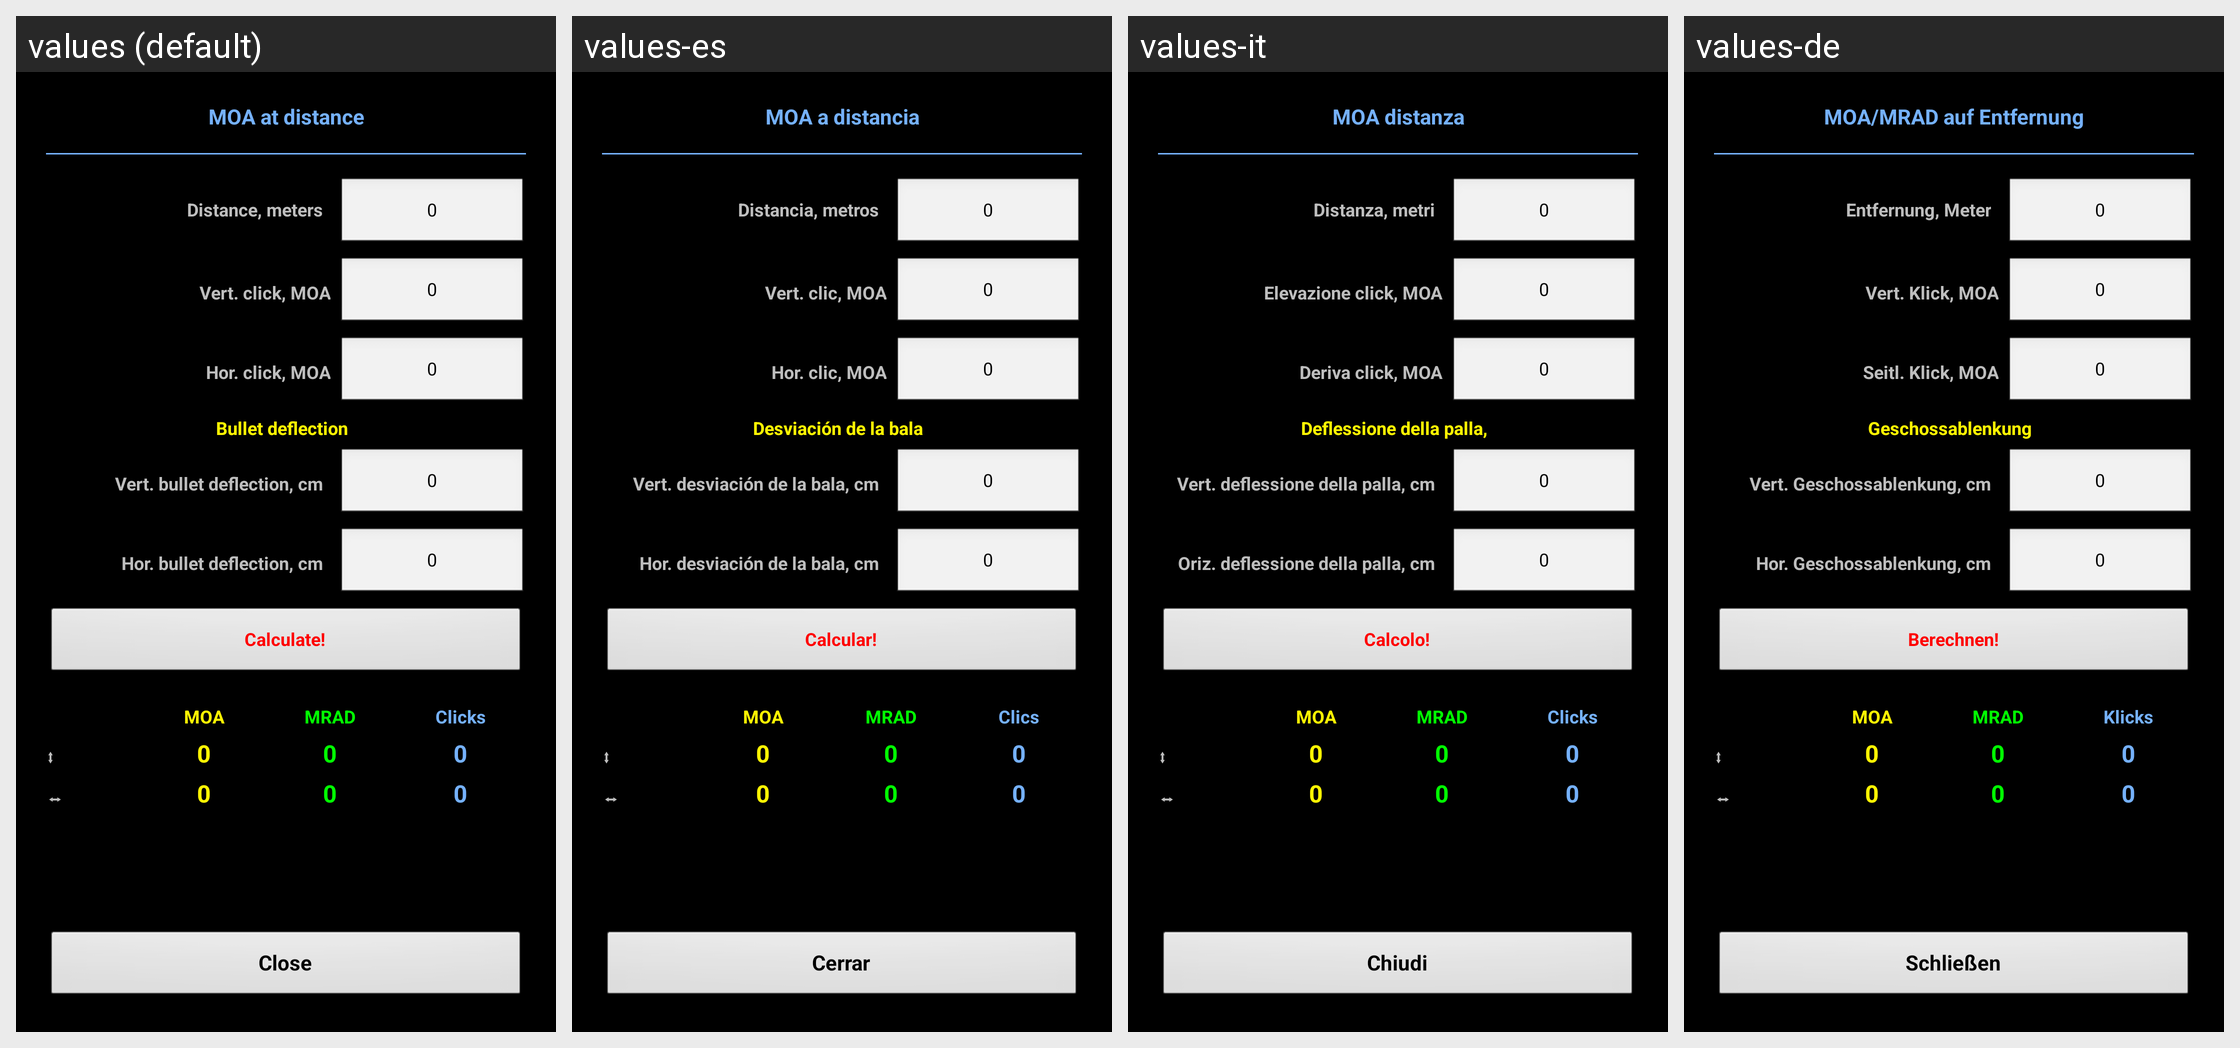

Locale-by-locale string values for the Android screen shown in this grid:
Android screen res/layout/moa_at_distance.xml rendered under 4 locales, left to right: values (default), values-es, values-it, values-de. Device: Nexus 5 (rendered at 1080×1920; each locale shown at half size, 540×960, under a caption strip naming it); theme MyTheme.
Other locales in the repository, not shown: values-ar, values-be, values-bg, values-bn, values-da, values-en-rGB, values-fa, values-fi, values-fr, values-hi, values-in, values-ja, values-ko, values-nb, values-nl, values-pl, values-pt, values-pt-rBR, values-pt-rPT, values-ru, values-sv, values-tg, values-tr, values-zh, values-zh-rCN, values-zh-rHK, values-zh-rSG, values-zh-rTW.
Strings drawn on this screen, with the default value and each locale's value (text and hints the layout hard-codes, and strings that could not be matched under every locale, appear in the picture but are not listed):

moa_at_distance_label
  values: MOA at distance
  values-es: MOA a distancia
  values-it: MOA distanza
  values-de: MOA/MRAD auf Entfernung

distance_label
  values: Distance, meters
  values-es: Distancia, metros
  values-it: Distanza, metri
  values-de: Entfernung, Meter

zero_text
  values: 0
  values-es: 0
  values-it: 0
  values-de: 0

ScopeClickVert_label
  values: Vert. click, MOA
  values-es: Vert. clic, MOA
  values-it: Elevazione click, MOA
  values-de: Vert. Klick, MOA

ScopeClickGor_label
  values: Hor. click, MOA
  values-es: Hor. clic, MOA
  values-it: Deriva click, MOA
  values-de: Seitl. Klick, MOA

bullet_deflection
  values: Bullet deflection
  values-es: Desviación de la bala
  values-it: Deflessione della palla,
  values-de: Geschossablenkung

bullet_deflection_label
  values: Vert. bullet deflection, cm
  values-es: Vert. desviación de la bala, cm
  values-it: Vert. deflessione della palla, cm
  values-de: Vert. Geschossablenkung, cm

hor_bullet_deflection_label
  values: Hor. bullet deflection, cm
  values-es: Hor. desviación de la bala, cm
  values-it: Oriz. deflessione della palla, cm
  values-de: Hor. Geschossablenkung, cm

calc_label
  values: Calculate!
  values-es: Calcular!
  values-it: Calcolo!
  values-de: Berechnen!

MOA_text
  values: MOA
  values-es: MOA
  values-it: MOA
  values-de: MOA

MIL_text
  values: MRAD
  values-es: MRAD
  values-it: MRAD
  values-de: MRAD

clicks_text
  values: Clicks
  values-es: Clics
  values-it: Clicks
  values-de: Klicks

Vert_label
  values: ⬍
  values-es: ⬍
  values-it: ⬍
  values-de: ⬍

Hor_label
  values: ⬌
  values-es: ⬌
  values-it: ⬌
  values-de: ⬌

close_label
  values: Close
  values-es: Cerrar
  values-it: Chiudi
  values-de: Schließen
